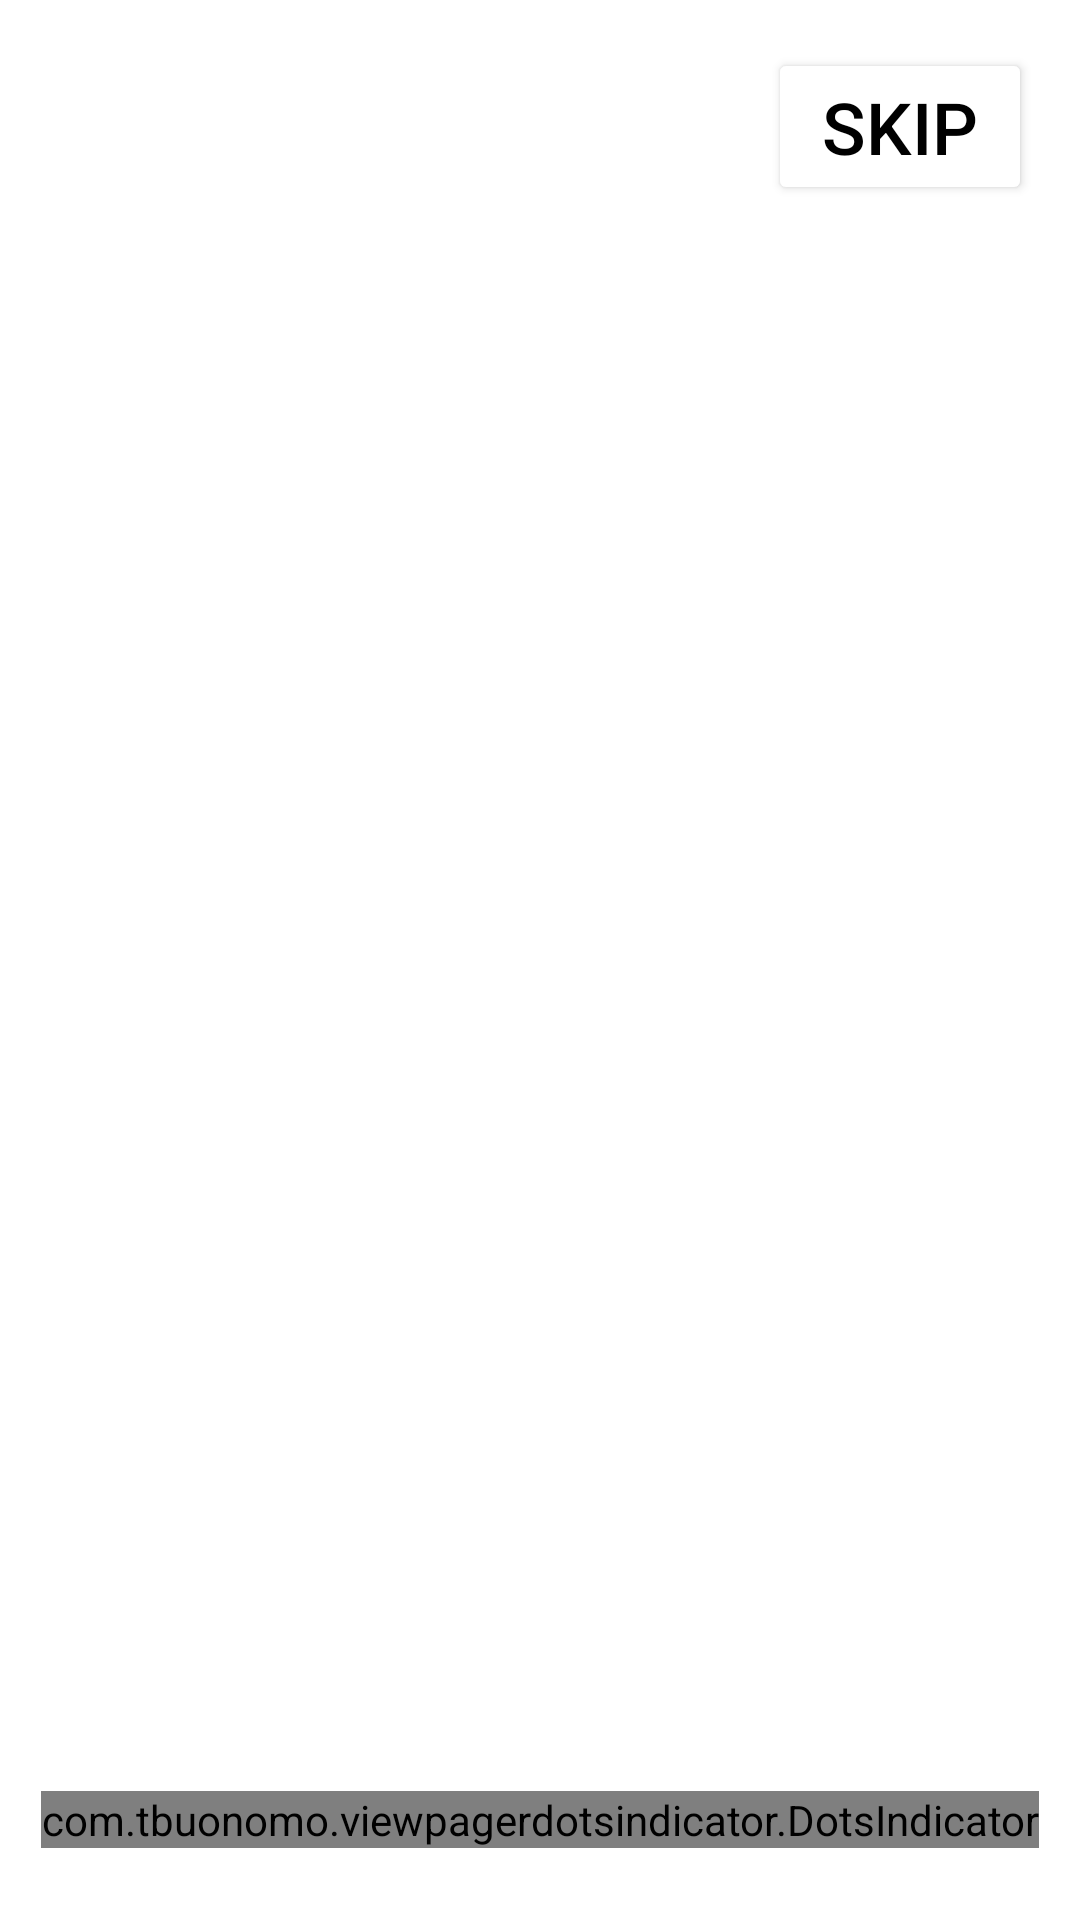

The Android layout XML behind this screen, and the referenced resources:
<!-- AndroidManifest.xml: application theme Theme.TaskAppp -->
<!-- res/layout/fragment_board.xml -->
<?xml version="1.0" encoding="utf-8"?>
<androidx.constraintlayout.widget.ConstraintLayout xmlns:android="http://schemas.android.com/apk/res/android"
    xmlns:app="http://schemas.android.com/apk/res-auto"
    xmlns:tools="http://schemas.android.com/tools"
    android:layout_width="match_parent"
    android:layout_height="match_parent"
    tools:context=".ui.onBoard.BoardFragment">

    <Button
        android:id="@+id/buttonSkip"
        android:layout_width="wrap_content"
        android:layout_height="wrap_content"
        android:backgroundTint="@color/white"
        android:text="SKIP"
        android:textColor="@color/black"
        android:textSize="24sp"
        app:layout_constraintTop_toTopOf="parent"
        app:layout_constraintEnd_toEndOf="parent"
        android:layout_margin="16dp"/>

    <androidx.viewpager2.widget.ViewPager2
        android:id="@+id/viewPager"
        android:layout_width="match_parent"
        android:layout_height="match_parent" />

    <com.tbuonomo.viewpagerdotsindicator.DotsIndicator
        android:id="@+id/dots"
        android:layout_width="wrap_content"
        android:layout_height="wrap_content"
        android:layout_marginBottom="24dp"
        app:dotsColor="@color/black"
        app:layout_constraintBottom_toBottomOf="parent"
        app:layout_constraintEnd_toEndOf="parent"
        app:layout_constraintStart_toStartOf="parent"
        app:selectedDotColor="#00AFFF" />

</androidx.constraintlayout.widget.ConstraintLayout>
<!-- resources referenced by this layout -->
<resources>
  <color name="black">#FF000000</color>
  <color name="white">#FFFFFFFF</color>
  <style name="Theme.TaskAppp" parent="Theme.MaterialComponents.DayNight.DarkActionBar">
          
          <item name="colorPrimary">@color/purple_500</item>
          <item name="colorPrimaryVariant">@color/purple_700</item>
          <item name="colorOnPrimary">@color/white</item>
          
          <item name="colorSecondary">@color/teal_200</item>
          <item name="colorSecondaryVariant">@color/teal_700</item>
          <item name="colorOnSecondary">@color/black</item>
          
          <item name="android:statusBarColor" tools:targetApi="l">?attr/colorPrimaryVariant</item>
          
      </style>
  <color name="purple_500">#FF6200EE</color>
  <color name="purple_700">#FF3700B3</color>
  <color name="teal_200">#FF03DAC5</color>
  <color name="teal_700">#FF018786</color>
</resources>
